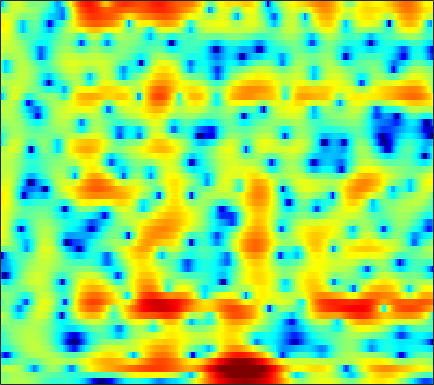

Values plotted in this chart, from the file beside it:
0.58761, 0.73276, 0.96144, 1.1981, 1.3801, 1.6077, 1.7989, 1.9012, 1.9868, 2.0017, 1.9356, 1.8371, 1.6344, 1.3426, 1.0625, 0.6227, 0.10677, -0.32157, -0.92732, -1.5522, -2.1585, -2.5711, -3.0378, -3.3631
-0.6553, -0.1119, 0.4944, 0.9712, 1.251, 1.528, 1.688, 1.737, 1.724, 1.622, 1.446, 1.275, 1.011, 0.7193, 0.4939, 0.1999, -0.07879, -0.2679, -0.4954, -0.6996, -0.8913, -1.034, -1.226, -1.437
1.679, 2.056, 2.433, 2.68, 2.782, 2.785, 2.621, 2.376, 1.854, 1.08, -0.006019, -1.093, -2.994, -5.591, -8.053, -11.06, -10.06, -7.573, -4.642, -2.506, -0.9933, -0.1858, 0.5348, 0.9163
-3.798, -3.916, -3.854, -3.502, -3.081, -2.414, -1.754, -1.331, -0.9179, -0.7085, -0.7074, -0.8261, -1.108, -1.412, -1.577, -1.595, -1.306, -0.9217, -0.2691, 0.4244, 1.06, 1.463, 1.877, 2.153
-11.24, -13.71, -17.06, -15.3, -11.99, -8.339, -5.633, -4.064, -2.425, -1.188, -0.2566, 0.288, 0.855, 1.296, 1.565, 1.855, 2.085, 2.217, 2.339, 2.394, 2.374, 2.306, 2.145, 1.9
-4.975, -4.823, -4.475, -3.922, -3.383, -2.565, -1.705, -1.07, -0.2643, 0.4686, 1.111, 1.527, 1.983, 2.325, 2.507, 2.648, 2.677, 2.629, 2.478, 2.222, 1.85, 1.488, 0.8865, 0.1384
-4.096, -3.449, -2.639, -1.873, -1.321, -0.618, 0.03466, 0.4823, 1.021, 1.494, 1.894, 2.146, 2.408, 2.574, 2.63, 2.615, 2.487, 2.319, 1.993, 1.544, 0.9592, 0.4236, -0.4342, -1.476
-3.949, -3.035, -2.001, -1.147, -0.6048, 0.01874, 0.5608, 0.9251, 1.358, 1.727, 2.019, 2.186, 2.34, 2.416, 2.419, 2.352, 2.192, 2, 1.642, 1.159, 0.544, 0.004478, -0.825, -1.787
-1.743, -1.303, -0.7913, -0.3556, -0.07608, 0.2469, 0.5294, 0.7276, 0.9781, 1.218, 1.446, 1.599, 1.775, 1.902, 1.954, 1.954, 1.859, 1.714, 1.423, 1.005, 0.4755, -0.001524, -0.7329, -1.553
0.9032, 0.7754, 0.5491, 0.2939, 0.1021, -0.1365, -0.3382, -0.4313, -0.4497, -0.3003, 0.02599, 0.3584, 0.8571, 1.351, 1.662, 1.961, 2.107, 2.111, 1.978, 1.677, 1.174, 0.6472, -0.2368, -1.299
2.372, 1.929, 1.211, 0.2752, -0.6087, -2.068, -3.856, -5.295, -6.583, -6.174, -4.371, -2.837, -0.9756, 0.5421, 1.48, 2.451, 3.139, 3.476, 3.678, 3.566, 3.127, 2.566, 1.494, -0.03165
-0.8176, -0.439, -0.2863, -0.7738, -1.64, -3.426, -5.907, -8.091, -10.8, -10.72, -8.032, -5.997, -3.711, -1.75, -0.4146, 1.21, 2.586, 3.371, 4.027, 4.272, 4.143, 3.829, 3.115, 1.972
-2.108, -0.9667, -0.1489, 0.06359, -0.1376, -0.8234, -1.927, -2.952, -4.564, -6.63, -9.626, -12.95, -14.11, -8.276, -4.67, -1.175, 1.241, 2.543, 3.712, 4.384, 4.606, 4.484, 3.951, 3.094
0.4899, 0.4225, 0.2591, 0.08472, -0.0542, -0.3971, -0.9911, -1.538, -2.28, -3.217, -4.259, -4.706, -4.428, -3.348, -2.152, -0.4145, 1.06, 1.868, 2.632, 3.104, 3.213, 3.032, 2.528, 1.813
-1.101, -1.353, -1.537, -1.592, -1.533, -1.36, -1.129, -0.9677, -0.7614, -0.5441, -0.2626, -0.004074, 0.3866, 0.8888, 1.302, 1.833, 2.275, 2.527, 2.718, 2.676, 2.377, 1.99, 1.244, 0.201
-6.425, -7.255, -7.492, -6.708, -5.757, -4.311, -2.877, -1.913, -0.8429, 0.09702, 0.9305, 1.459, 2.064, 2.602, 2.95, 3.295, 3.503, 3.584, 3.539, 3.259, 2.764, 2.246, 1.264, -0.1253
-13.86, -18.74, -22.89, -15.3, -11.45, -7.88, -5.388, -3.915, -2.265, -0.9193, 0.1701, 0.8613, 1.658, 2.289, 2.661, 3.048, 3.301, 3.382, 3.347, 3.169, 2.806, 2.401, 1.708, 0.8557
-9.85, -10.31, -10.14, -9.328, -8.425, -6.934, -5.394, -4.354, -3.043, -1.861, -0.8665, -0.2189, 0.5858, 1.25, 1.655, 2.116, 2.471, 2.641, 2.75, 2.761, 2.628, 2.425, 2.074, 1.649
-11.17, -11.01, -10.08, -8.625, -7.476, -6.093, -4.883, -4.035, -3.05, -2.224, -1.472, -0.9238, -0.2698, 0.3696, 0.8473, 1.432, 1.933, 2.26, 2.605, 2.788, 2.842, 2.802, 2.609, 2.272
-20.9, -16.05, -10.41, -7.369, -5.801, -4.371, -3.526, -3.084, -2.744, -2.635, -2.526, -2.364, -1.988, -1.302, -0.5918, 0.4389, 1.411, 2.077, 2.812, 3.289, 3.545, 3.6, 3.446, 3.064
-1.035, -1.291, -1.313, -1.081, -0.9903, -1.049, -1.316, -1.812, -2.867, -4.41, -6.758, -9.081, -10.86, -8.169, -5.323, -2.212, 0.1658, 1.503, 2.779, 3.645, 4.109, 4.182, 3.999, 3.469
3.865, 3.338, 2.596, 1.861, 1.231, 0.2696, -0.8012, -1.773, -3.232, -4.924, -6.952, -8.335, -9.082, -7.508, -5.425, -2.818, -0.6494, 0.6535, 1.911, 2.771, 3.205, 3.244, 2.982, 2.299
5.026, 4.387, 3.388, 2.168, 1.156, -0.4069, -2.176, -3.49, -5.144, -6.311, -6.559, -6.301, -5.426, -4.111, -3.093, -1.665, -0.3394, 0.4769, 1.393, 1.997, 2.263, 2.294, 1.996, 1.393
5.347, 4.694, 3.607, 2.203, 0.9152, -1.225, -4.061, -6.902, -12.72, -25.36, -14.98, -10.26, -6.549, -4.087, -2.688, -1.202, -0.04251, 0.6311, 1.323, 1.744, 1.933, 1.919, 1.694, 1.249
4.998, 4.498, 3.655, 2.567, 1.561, 0.05522, -1.741, -3.136, -4.822, -5.856, -5.696, -5.073, -3.816, -2.623, -1.794, -0.8312, -0.1226, 0.3397, 0.7478, 0.9691, 1.042, 0.9347, 0.7015, 0.2596
4.613, 4.363, 3.847, 3.155, 2.529, 1.623, 0.6722, -0.01238, -0.8196, -1.39, -1.694, -1.771, -1.663, -1.431, -1.203, -0.8685, -0.5645, -0.3756, -0.2206, -0.1632, -0.2629, -0.4405, -0.8226, -1.402
4.948, 4.849, 4.474, 3.908, 3.383, 2.526, 1.643, 0.9287, 0.04489, -0.7286, -1.343, -1.607, -1.855, -1.869, -1.806, -1.706, -1.506, -1.434, -1.323, -1.287, -1.381, -1.477, -1.852, -2.357
5.877, 5.724, 5.31, 4.611, 3.917, 2.755, 1.33, 0.1501, -1.532, -3.16, -4.416, -4.952, -5.059, -4.752, -4.412, -3.963, -3.675, -3.48, -3.314, -3.216, -3.027, -2.899, -2.644, -2.498
6.176, 5.993, 5.558, 4.728, 3.855, 2.305, 0.1572, -1.838, -5.48, -10.57, -18.51, -19.4, -13.41, -10.33, -9.065, -7.823, -7.458, -7.328, -7.676, -8.259, -8.308, -7.865, -6.066, -4.179
4.902, 5.049, 4.888, 4.321, 3.58, 2.212, 0.2876, -1.526, -4.373, -7.663, -10.6, -11.99, -12.57, -12.62, -12.27, -11.59, -10.92, -10.92, -11.82, -14.64, -21.89, -19.79, -10.83, -5.929
2.89, 3.614, 3.984, 3.89, 3.49, 2.601, 1.271, 0.03586, -1.96, -4.289, -7.101, -9.565, -14.21, -22.73, -28.01, -17.14, -12.41, -10.54, -8.887, -7.968, -6.831, -5.898, -4.091, -2.313
2.15, 2.751, 3.222, 3.267, 3.087, 2.505, 1.66, 0.8157, -0.5248, -2.132, -3.901, -5.416, -7.278, -8.778, -9.102, -8.666, -7.441, -6.461, -5.173, -4.007, -2.933, -2.115, -1.128, -0.1173
2.224, 2.445, 2.63, 2.575, 2.43, 2.013, 1.441, 0.8614, 0.005557, -0.9952, -1.951, -2.722, -3.51, -4.133, -4.311, -4.352, -4.062, -3.738, -3.121, -2.456, -1.786, -1.269, -0.634, -0.02239
2.344, 2.445, 2.48, 2.409, 2.255, 1.943, 1.448, 0.9876, 0.2386, -0.5999, -1.504, -2.134, -2.915, -3.452, -3.693, -3.711, -3.474, -3.151, -2.658, -2.107, -1.605, -1.259, -0.8378, -0.5055
2.456, 2.607, 2.764, 2.867, 2.828, 2.647, 2.224, 1.776, 0.9218, -0.1776, -1.589, -2.75, -4.419, -5.759, -6.241, -5.827, -4.754, -3.807, -2.733, -1.871, -1.299, -1.039, -0.9256, -0.9984
1.169, 1.736, 2.579, 3.259, 3.631, 3.815, 3.701, 3.345, 2.548, 1.242, -0.6447, -2.651, -6.624, -14.29, -29.92, -11.26, -5.866, -3.637, -1.671, -0.5792, -0.05703, -0.04972, -0.5409, -1.619
-6.415, -3.285, -0.4526, 1.393, 2.331, 3.099, 3.41, 3.359, 2.965, 2.213, 1.122, 0.1361, -1.287, -2.423, -2.838, -2.577, -1.705, -0.9973, -0.1607, 0.3466, 0.4994, 0.3276, -0.3015, -1.51
-5.499, -3.895, -1.837, -0.2814, 0.5719, 1.373, 1.773, 1.894, 1.783, 1.467, 0.9915, 0.5564, 0.02543, -0.4579, -0.6717, -0.8143, -0.8014, -0.6803, -0.5079, -0.2981, -0.2082, -0.1993, -0.2915, -0.545
-1.957, -1.343, -0.5224, 0.2058, 0.657, 1.059, 1.258, 1.266, 1.115, 0.786, 0.3456, -0.03734, -0.5827, -1.104, -1.446, -1.784, -1.958, -1.958, -1.808, -1.508, -1.111, -0.7897, -0.3918, -0.01066
-0.1443, 0.3981, 0.9249, 1.323, 1.514, 1.589, 1.503, 1.293, 0.8794, 0.2921, -0.4771, -1.107, -2.09, -3.111, -3.911, -4.856, -5.431, -5.526, -5.041, -4.124, -2.912, -2.03, -0.9438, 0.03213
1.233, 1.647, 1.995, 2.178, 2.166, 1.997, 1.618, 1.175, 0.3998, -0.5795, -1.819, -2.854, -4.45, -6.321, -8.024, -11.05, -15.24, -17.82, -13.7, -9.013, -5.593, -3.745, -1.754, -0.2375
2.172, 2.251, 2.383, 2.38, 2.29, 2.003, 1.405, 0.7801, -0.3991, -1.971, -3.768, -5.338, -7.263, -8.872, -9.97, -11.2, -12.4, -12.42, -10.46, -7.648, -5.048, -3.266, -1.498, -0.1074
1.653, 1.533, 1.771, 2.174, 2.432, 2.466, 2.087, 1.46, 0.1056, -2.048, -5.196, -8.603, -15.65, -17.42, -12.91, -9.195, -7.025, -5.799, -4.309, -2.958, -1.743, -0.8905, 0.07624, 0.8317
-7.976, -6.832, -1.923, 1.207, 2.559, 3.557, 3.861, 3.646, 2.852, 1.516, -0.3729, -2.079, -4.027, -4.598, -4.185, -3.021, -1.828, -1.209, -0.575, -0.03885, 0.3237, 0.4441, 0.6934, 0.7824
-1.134, -1.263, -0.09414, 1.409, 2.325, 3.19, 3.616, 3.704, 3.515, 3.069, 2.421, 1.906, 1.216, 0.6546, 0.3433, -0.01359, -0.4199, -0.7824, -1.47, -2.386, -3.365, -3.989, -4.502, -4.387
2.417, 2.057, 1.848, 1.93, 2.161, 2.471, 2.737, 2.88, 2.948, 2.847, 2.592, 2.34, 1.873, 1.274, 0.7919, -0.006615, -1.071, -2.046, -3.733, -6.23, -10.18, -14.66, -23.26, -13.77
1.711, 0.9943, 0.4431, 0.3811, 0.5951, 1.109, 1.694, 2.066, 2.44, 2.62, 2.616, 2.463, 2.128, 1.62, 1.101, 0.2625, -0.7402, -1.645, -3.054, -4.674, -6.404, -7.568, -8.237, -7.371
-1.922, -4.392, -6.974, -6.053, -4.083, -1.63, 0.1523, 1.099, 1.951, 2.429, 2.579, 2.498, 2.185, 1.678, 1.167, 0.3807, -0.45, -1.073, -1.876, -2.515, -2.899, -3.003, -2.82, -2.296
-1.977, -4.592, -7.547, -6.441, -4.151, -1.601, 0.1849, 1.101, 1.884, 2.265, 2.269, 2.068, 1.543, 0.7705, 0.04902, -1.073, -2.25, -3.044, -3.814, -4.04, -3.699, -3.183, -2.289, -1.288
2.038, 1.392, 0.8455, 0.7377, 0.8817, 1.256, 1.655, 1.89, 2.01, 1.894, 1.527, 1.095, 0.2357, -0.9976, -2.165, -4.166, -6.902, -9.59, -13.25, -12.92, -9.429, -6.981, -4.487, -2.624
3.428, 3.223, 2.966, 2.753, 2.615, 2.457, 2.26, 2.069, 1.733, 1.263, 0.6629, 0.0815, -0.8686, -2.1, -3.258, -5.169, -7.599, -9.735, -12.3, -12.12, -9.545, -7.58, -5.35, -3.551
3.588, 3.63, 3.538, 3.312, 3.082, 2.67, 2.163, 1.72, 1.106, 0.4734, -0.1806, -0.7043, -1.434, -2.201, -2.819, -3.742, -4.676, -5.286, -5.824, -5.952, -5.624, -5.23, -4.411, -3.47
3.966, 4.169, 4.179, 3.9, 3.51, 2.755, 1.799, 0.9936, -0.1272, -1.107, -1.83, -2.108, -2.277, -2.348, -2.441, -2.656, -3.002, -3.345, -3.85, -4.331, -4.705, -4.779, -4.682, -4.28
5.319, 5.475, 5.368, 4.894, 4.27, 3.064, 1.335, -0.3664, -3.299, -6.741, -8.32, -7.027, -4.673, -3.056, -2.342, -1.884, -1.953, -2.316, -3.232, -4.586, -6.384, -7.726, -9.171, -8.866
6.008, 5.939, 5.636, 5.08, 4.459, 3.312, 1.649, -0.03821, -3.061, -6.76, -8.392, -6.764, -4.1, -2.273, -1.488, -1.044, -1.213, -1.722, -2.942, -4.892, -7.895, -11.49, -18.16, -16.12
4.269, 4.044, 3.875, 3.745, 3.588, 3.211, 2.608, 2.034, 1.155, 0.334, -0.1306, -0.2308, -0.1236, 0.06665, 0.1491, 0.04519, -0.3334, -0.8324, -1.75, -3, -4.439, -5.555, -6.824, -7.589
-1.578, -1.662, -0.2446, 1.31, 2.182, 2.887, 3.182, 3.184, 3.03, 2.723, 2.367, 2.09, 1.736, 1.392, 1.173, 0.8706, 0.523, 0.2169, -0.3236, -1.049, -1.918, -2.721, -3.823, -4.933
-8.132, -6.795, -2.291, 0.5641, 1.896, 3.018, 3.561, 3.682, 3.558, 3.179, 2.53, 1.941, 1.105, 0.3446, -0.07592, -0.3025, -0.2451, -0.1264, -0.06608, -0.2004, -0.6815, -1.273, -2.44, -4.121
